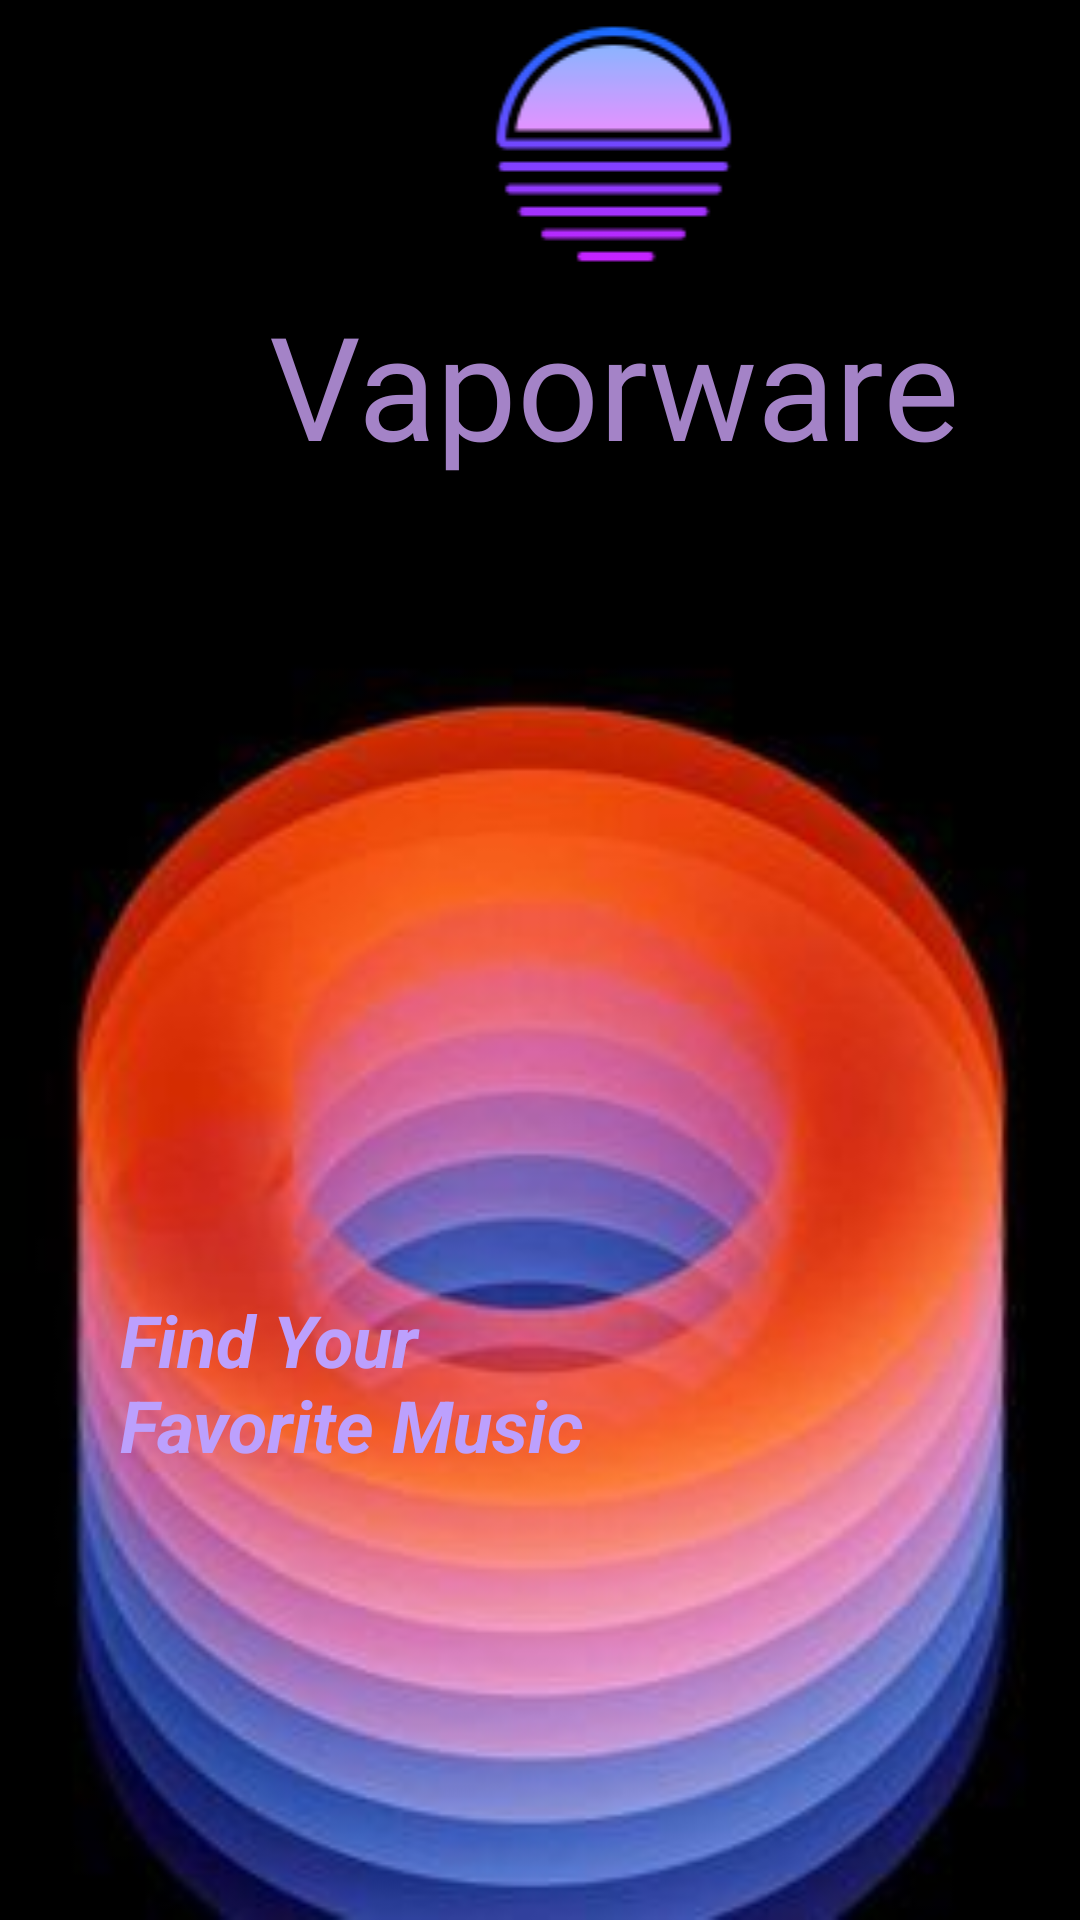

Reconstruct the res/layout file that produces this screen, plus the resources it refers to.
<!-- AndroidManifest.xml: application theme Theme.Vaporware -->
<!-- res/layout/activity_main.xml -->
<androidx.constraintlayout.widget.ConstraintLayout xmlns:android="http://schemas.android.com/apk/res/android"
    xmlns:app="http://schemas.android.com/apk/res-auto"
    xmlns:tools="http://schemas.android.com/tools"
    android:id="@+id/main"
    android:layout_width="match_parent"
    android:layout_height="match_parent"
    android:background="@drawable/bg"
    tools:context=".MainActivity">

    <LinearLayout
        android:layout_width="409dp"
        android:layout_height="889dp"
        android:orientation="vertical"
        tools:layout_editor_absoluteX="1dp"
        tools:layout_editor_absoluteY="1dp"
        tools:ignore="MissingConstraints">

        <ImageView
            android:id="@+id/imageView"
            android:layout_width="match_parent"
            android:layout_height="wrap_content"
            app:srcCompat="@drawable/logo" />

        <TextView
            android:id="@+id/textView"
            android:layout_width="match_parent"
            android:layout_height="wrap_content"
            android:fontFamily="@font/abril_fatface"
            android:text="Vaporware"
            android:textAlignment="center"
            android:textColor="#A483C7"
            android:textSize="48sp" />

        <TextView
            android:id="@+id/textView2"
            android:layout_width="170dp"
            android:layout_height="wrap_content"
            android:layout_marginLeft="40dp"
            android:layout_marginTop="270dp"
            android:text="Find Your Favorite Music"
            android:textColor="#BCA0FD"
            android:textSize="24sp"
            android:textStyle="bold|italic" />

        <FrameLayout
            xmlns:android="http://schemas.android.com/apk/res/android"
            android:layout_width="match_parent"
            android:layout_height="wrap_content"
            android:padding="16dp"
            android:layout_marginTop="250dp" >

            <View
                android:id="@+id/swipe_track"
                android:layout_width="match_parent"
                android:layout_height="60dp"
                android:layout_gravity="center"
                android:background="@drawable/swipe_track_background"
                android:layout_marginHorizontal="16dp"/>

            <ImageView
                android:id="@+id/swipe_button"
                android:layout_width="50dp"
                android:layout_height="50dp"
                android:layout_gravity="start|center_vertical"
                android:src="@drawable/ic_arrow"
                android:background="@drawable/circle_background"
                android:elevation="4dp"
                android:layout_marginStart="20dp"
                 />

            <TextView
                android:id="@+id/swipe_text"
                android:layout_width="wrap_content"
                android:layout_height="wrap_content"
                android:layout_gravity="center_vertical"
                android:layout_marginStart="80dp"
                android:layout_marginEnd="16dp"
                android:fontFamily="sans-serif-medium"
                android:text="Swipe to Get Started"
                android:textColor="@android:color/white"
                android:textSize="16sp" />
        </FrameLayout>


    </LinearLayout>
</androidx.constraintlayout.widget.ConstraintLayout>
<!-- resources referenced by this layout -->
<resources>
  <!-- drawable bg: jpg bitmap (drawable, 10506 bytes) -->
  <!-- drawable circle_background (drawable) -->
  <?xml version="1.0" encoding="utf-8"?>
  <shape xmlns:android="http://schemas.android.com/apk/res/android">
      <corners android:radius="25dp" />
      <solid android:color="#2196F3" />
  </shape>
  <!-- drawable ic_arrow (drawable) -->
  <vector xmlns:android="http://schemas.android.com/apk/res/android" android:height="24dp" android:viewportHeight="50" android:viewportWidth="50" android:width="24dp">
        
      <path android:fillColor="#000000" android:pathData="M35,13C39.288,13.502 41.259,14.736 44.25,17.813C44.936,18.5 45.622,19.187 46.328,19.895C48.062,22.078 48.913,23.213 49,26C47.672,28.035 47.672,28.035 45.75,30.063C45.126,30.734 44.502,31.406 43.859,32.098C43.246,32.725 42.632,33.353 42,34C41.51,34.576 41.02,35.152 40.516,35.746C39,37 39,37 35,37C35.582,32.809 36.282,31.625 39,28C26.46,27.67 13.92,27.34 1,27C1,25.68 1,24.36 1,23C13.54,22.67 26.08,22.34 39,22C37.68,20.35 36.36,18.7 35,17C35,15.68 35,14.36 35,13Z"/>
      
  </vector>
  <!-- drawable logo: png bitmap (drawable, 2380 bytes) -->
  <!-- drawable swipe_track_background (drawable) -->
  <?xml version="1.0" encoding="utf-8"?>
  <shape xmlns:android="http://schemas.android.com/apk/res/android">
      <corners android:radius="30dp" />
      <solid android:color="#333333" />
  </shape>
  <style name="Theme.Vaporware" parent="Base.Theme.Vaporware" />
  <style name="Base.Theme.Vaporware" parent="Theme.Material3.DayNight.NoActionBar">
          
          
      </style>
</resources>
